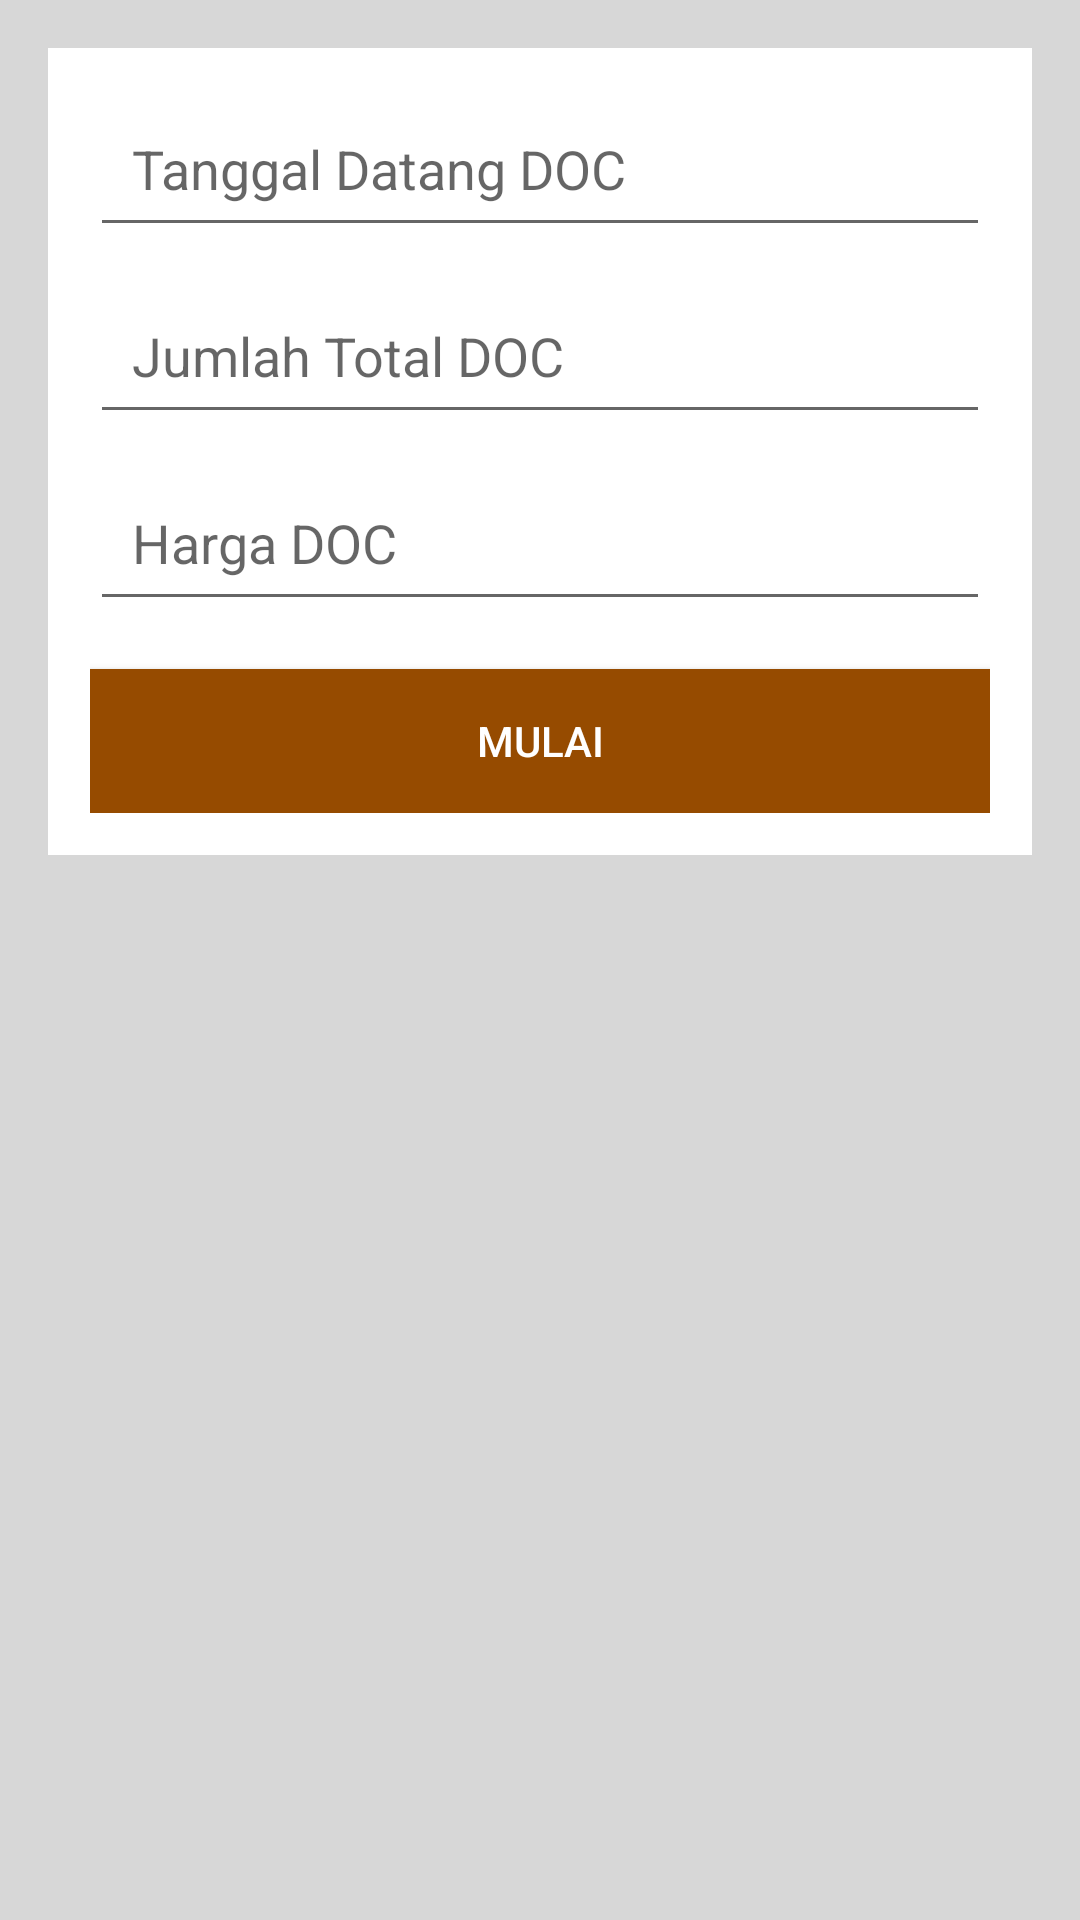

This screen was rendered from an Android layout file. Write that file and the resources it references.
<!-- AndroidManifest.xml: application theme AppTheme -->
<!-- res/layout/activity_mulai_kandang.xml -->
<?xml version="1.0" encoding="utf-8"?>
<ScrollView
    xmlns:android="http://schemas.android.com/apk/res/android"
    xmlns:tools="http://schemas.android.com/tools"
    android:layout_width="match_parent"
    android:layout_height="match_parent"
    android:background="#d7d7d7"
    tools:context="com.example.isepmm.kandangku.MulaiKandang">

    <android.support.v4.widget.NestedScrollView
        android:layout_width="match_parent"
        android:layout_height="match_parent">

        <LinearLayout
            android:layout_width="match_parent"
            android:layout_height="match_parent"
            android:layout_margin="16dp"
            android:focusable="true"
            android:focusableInTouchMode="true"
            android:gravity="center_horizontal"
            android:orientation="vertical"
            android:background="@color/putih">

            <LinearLayout
                xmlns:android="http://schemas.android.com/apk/res/android"
                android:layout_width="match_parent"
                android:layout_height="wrap_content"
                android:layout_margin="14dp"
                android:orientation="vertical">

                <EditText
                    android:id="@+id/tanggal_datang_doc"
                    android:layout_width="match_parent"
                    android:layout_height="wrap_content"
                    android:hint="Tanggal Datang DOC"
                    android:inputType="date"
                    android:maxLines="1"
                    android:padding="14dp" />

                <EditText
                    android:id="@+id/jumlah_ayam"
                    android:layout_width="match_parent"
                    android:layout_height="wrap_content"
                    android:layout_marginTop="10dp"
                    android:hint="Jumlah Total DOC"
                    android:inputType="number"
                    android:maxLines="1"
                    android:padding="14dp" />

                <EditText
                    android:id="@+id/harga_doc"
                    android:layout_width="match_parent"
                    android:layout_height="wrap_content"
                    android:layout_marginTop="10dp"
                    android:hint="Harga DOC"
                    android:inputType="number"
                    android:maxLines="1"
                    android:padding="14dp" />

                <Button
                    android:id="@+id/mulai"
                    android:layout_width="match_parent"
                    android:layout_height="wrap_content"
                    android:layout_gravity="center"
                    android:layout_marginTop="16dp"
                    android:background="@color/colorAccent"
                    android:gravity="center"
                    android:text="Mulai"
                    android:textColor="@color/putih" />

            </LinearLayout>
        </LinearLayout>
    </android.support.v4.widget.NestedScrollView>
</ScrollView>
<!-- resources referenced by this layout -->
<resources>
  <color name="colorAccent">#964B00</color>
  <color name="putih">#ffffff</color>
  <style name="AppTheme" parent="Theme.AppCompat.Light.DarkActionBar">
          
          <item name="colorPrimary">@color/colorPrimary</item>
          <item name="colorPrimaryDark">@color/colorPrimaryDark</item>
          <item name="colorAccent">@color/colorAccent</item>
      </style>
  <color name="colorPrimary">#964B00</color>
  <color name="colorPrimaryDark">#964B00</color>
</resources>
